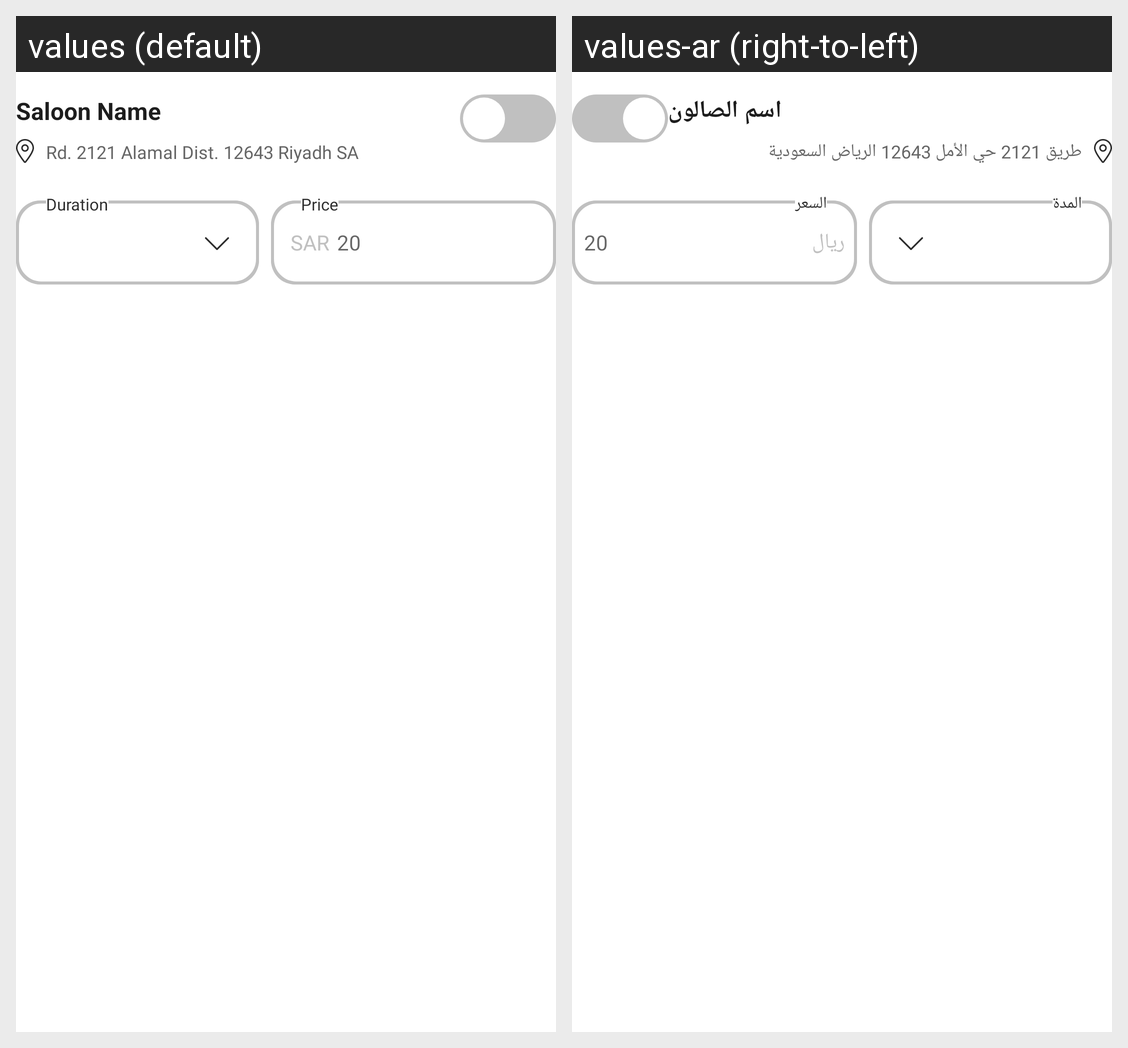

Strings drawn on this Android screen and how each of the app's shown locales translates them:
Android screen res/layout/saloon_data_item.xml rendered under 2 locales, left to right: values (default), values-ar (right-to-left). Device: Nexus 5 (rendered at 1080×1920; each locale shown at half size, 540×960, under a caption strip naming it); theme AppTheme.
Strings drawn on this screen, with the default value and each locale's value (text and hints the layout hard-codes, and strings that could not be matched under every locale, appear in the picture but are not listed):

saloon_name
  values: Saloon Name
  values-ar: اسم الصالون

rd_2121_alamal_dist_12643_riyadh_sa
  values: Rd. 2121 Alamal Dist. 12643 Riyadh SA
  values-ar: طريق 2121 حي الأمل 12643 الرياض السعودية

duration
  values: Duration
  values-ar: المدة

sar
  values: SAR
  values-ar: ريال

price
  values: Price
  values-ar: السعر
